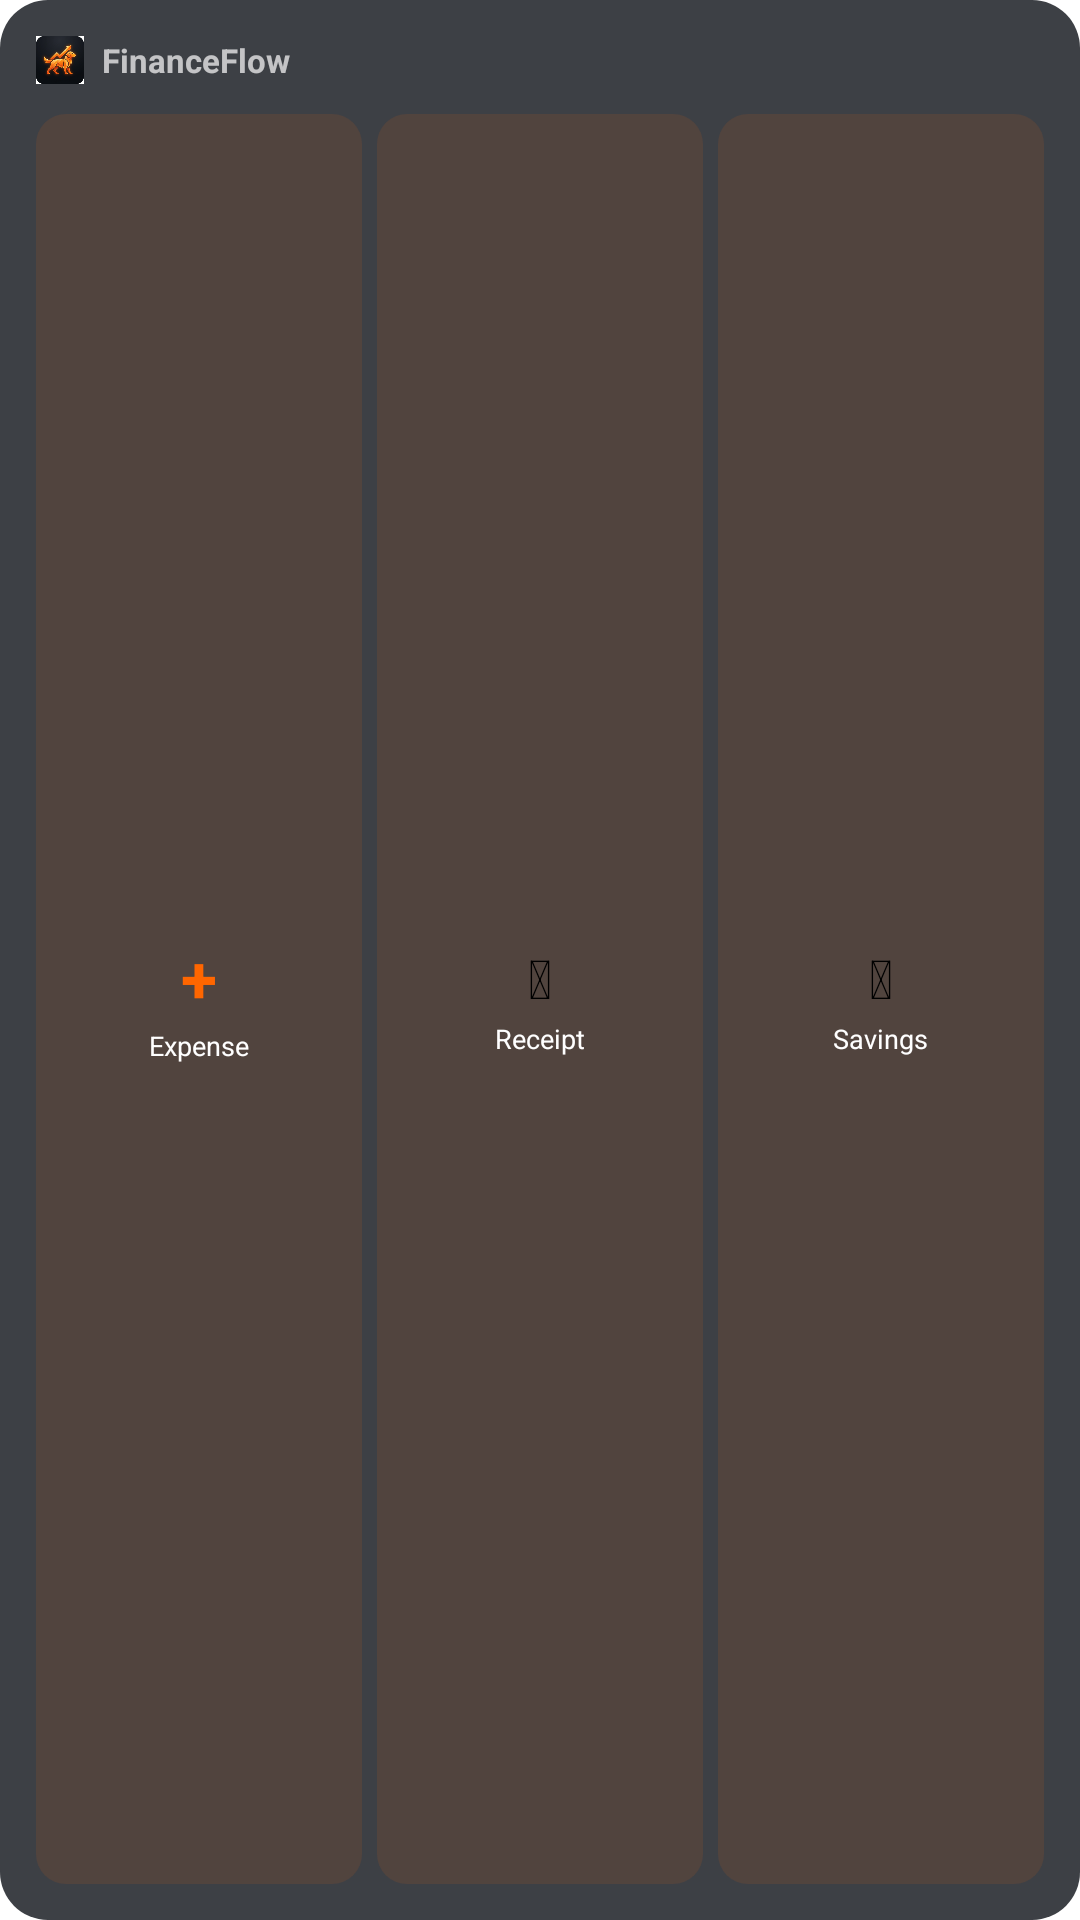

Write the Android layout XML for this screen, with the resource values it uses.
<!-- AndroidManifest.xml: application theme AppTheme -->
<!-- res/layout/widget_quick_actions.xml -->
<?xml version="1.0" encoding="utf-8"?>
<LinearLayout xmlns:android="http://schemas.android.com/apk/res/android"
    android:layout_width="match_parent"
    android:layout_height="match_parent"
    android:orientation="vertical"
    android:background="@drawable/widget_background"
    android:padding="12dp">

    
    <LinearLayout
        android:layout_width="match_parent"
        android:layout_height="wrap_content"
        android:orientation="horizontal"
        android:gravity="center_vertical"
        android:layout_marginBottom="10dp">

        <ImageView
            android:layout_width="16dp"
            android:layout_height="16dp"
            android:src="@mipmap/ic_launcher"
            android:layout_marginEnd="6dp" />

        <TextView
            android:layout_width="0dp"
            android:layout_height="wrap_content"
            android:layout_weight="1"
            android:text="FinanceFlow"
            android:textColor="#FFFFFF"
            android:textSize="11sp"
            android:textStyle="bold"
            android:alpha="0.7" />
    </LinearLayout>

    
    <LinearLayout
        android:layout_width="match_parent"
        android:layout_height="0dp"
        android:layout_weight="1"
        android:orientation="horizontal"
        android:gravity="center"
        android:weightSum="3">

        
        <LinearLayout
            android:id="@+id/btn_log_expense"
            android:layout_width="0dp"
            android:layout_height="match_parent"
            android:layout_weight="1"
            android:orientation="vertical"
            android:gravity="center"
            android:background="@drawable/widget_btn_background"
            android:layout_marginEnd="5dp"
            android:clickable="true"
            android:focusable="true">

            <TextView
                android:layout_width="wrap_content"
                android:layout_height="wrap_content"
                android:text="+"
                android:textColor="#FF6600"
                android:textSize="22sp"
                android:textStyle="bold" />

            <TextView
                android:layout_width="wrap_content"
                android:layout_height="wrap_content"
                android:text="Expense"
                android:textColor="#FFFFFF"
                android:textSize="9sp"
                android:layout_marginTop="2dp" />
        </LinearLayout>

        
        <LinearLayout
            android:id="@+id/btn_scan_receipt"
            android:layout_width="0dp"
            android:layout_height="match_parent"
            android:layout_weight="1"
            android:orientation="vertical"
            android:gravity="center"
            android:background="@drawable/widget_btn_background"
            android:layout_marginEnd="5dp"
            android:clickable="true"
            android:focusable="true">

            <TextView
                android:layout_width="wrap_content"
                android:layout_height="wrap_content"
                android:text="&#128248;"
                android:textSize="18sp" />

            <TextView
                android:layout_width="wrap_content"
                android:layout_height="wrap_content"
                android:text="Receipt"
                android:textColor="#FFFFFF"
                android:textSize="9sp"
                android:layout_marginTop="2dp" />
        </LinearLayout>

        
        <LinearLayout
            android:id="@+id/btn_add_savings"
            android:layout_width="0dp"
            android:layout_height="match_parent"
            android:layout_weight="1"
            android:orientation="vertical"
            android:gravity="center"
            android:background="@drawable/widget_btn_background"
            android:clickable="true"
            android:focusable="true">

            <TextView
                android:layout_width="wrap_content"
                android:layout_height="wrap_content"
                android:text="&#127381;"
                android:textSize="18sp" />

            <TextView
                android:layout_width="wrap_content"
                android:layout_height="wrap_content"
                android:text="Savings"
                android:textColor="#FFFFFF"
                android:textSize="9sp"
                android:layout_marginTop="2dp" />
        </LinearLayout>
    </LinearLayout>
</LinearLayout>
<!-- resources referenced by this layout -->
<resources>
  <!-- drawable widget_background (drawable) -->
  <?xml version="1.0" encoding="utf-8"?>
  <shape xmlns:android="http://schemas.android.com/apk/res/android"
      android:shape="rectangle">
      <solid android:color="#CC0D1117" />
      <corners android:radius="16dp" />
  </shape>
  <!-- drawable widget_btn_background (drawable) -->
  <?xml version="1.0" encoding="utf-8"?>
  <shape xmlns:android="http://schemas.android.com/apk/res/android"
      android:shape="rectangle">
      <solid android:color="#1AFF6600" />
      <corners android:radius="10dp" />
  </shape>
  <!-- mipmap ic_launcher: webp bitmap (mipmap-hdpi, 8388 bytes) -->
  <style name="AppTheme" parent="Theme.AppCompat.Light.NoActionBar">
      <item name="android:textColor">@android:color/black</item>
      <item name="android:editTextStyle">@style/ResetEditText</item>
      <item name="android:editTextBackground">@drawable/rn_edit_text_material</item>
      <item name="colorPrimary">@color/colorPrimary</item>
      <item name="android:statusBarColor">#0a0e1a</item>
      <item name="android:navigationBarColor">@color/navigationBarColor</item>
      <item name="android:windowBackground">@color/activityBackground</item>
    </style>
  <style name="ResetEditText" parent="@android:style/Widget.EditText">
      <item name="android:padding">0dp</item>
      <item name="android:textColorHint">#c8c8c8</item>
      <item name="android:textColor">@android:color/black</item>
    </style>
  <color name="colorPrimary">#023c69</color>
  <color name="navigationBarColor">#00000000</color>
  <color name="activityBackground">#00000000</color>
</resources>
